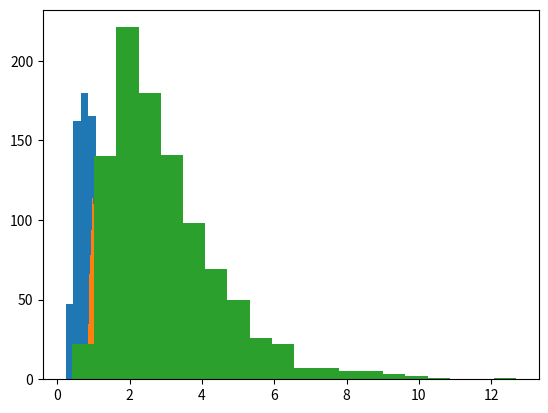
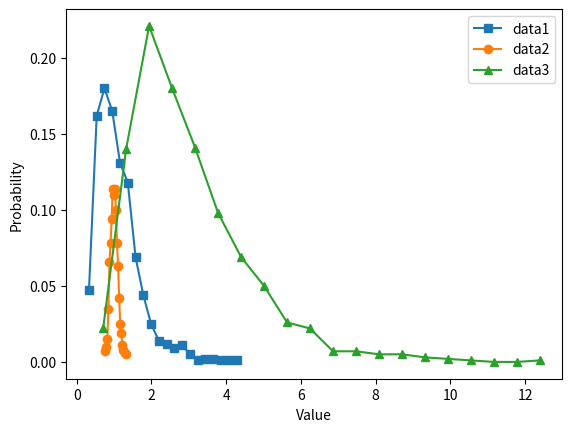

Generate these figures, in order, with matplotlib:
import matplotlib.pyplot as plt
import numpy as np

# number of data points
n = 1000

# generate log-normal distribution
data1 = np.exp( np.random.randn(n)/2 )
data2 = np.exp( np.random.randn(n)/10 )
data3 = np.exp( np.random.randn(n)/2 + 1 )


k = 20

plt.hist(data1,bins=k)
plt.hist(data2,bins=k)
plt.hist(data3,bins=k)

plt.show()

# histogram discretization for the datasets
y1,x1 = np.histogram(data1,bins=k)
xx1 = (x1[0:-1] + x1[1:]) / 2
y1 = y1 / sum(y1) # convert to probability

y2,x2 = np.histogram(data2,bins=k)
xx2 = (x2[0:-1] + x2[1:]) / 2
y2 = y2 / sum(y2) # convert to probability

y3,x3 = np.histogram(data3,bins=k)
xx3 = (x3[0:-1] + x3[1:]) / 2
y3 = y3 / sum(y3) # convert to probability

plt.plot(xx1,y1,'s-',label='data1')
plt.plot(xx2,y2,'o-',label='data2')
plt.plot(xx3,y3,'^-',label='data3')

plt.legend()
plt.xlabel('Value')
plt.ylabel('Probability')
plt.show()
